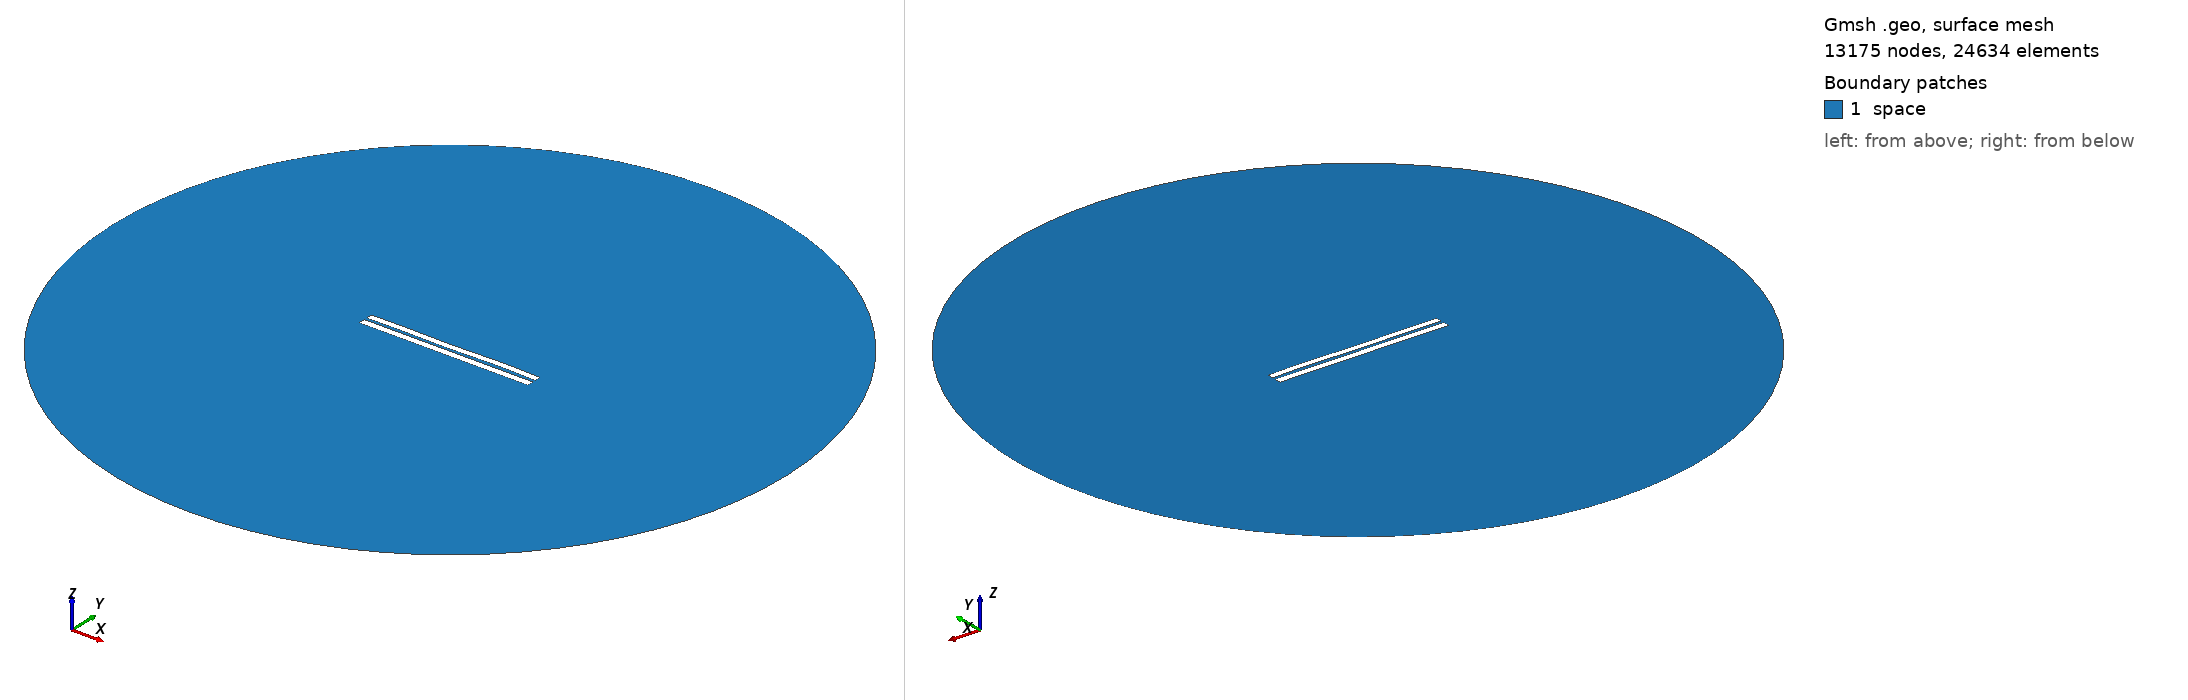

Gmsh geometry script, surface-meshed: 13175 nodes, 24634 surface elements. Boundary patches (legend numbers): 1 space. Left view from above one corner, right view from below the opposite corner. Legend entries are the model's physical surfaces. The drawing asked Gmsh for element sizes between 1% and 20% of the model's largest extent; the script's own settings can give other sizes.

=== 3685.geo (drawn) ===
//---------------------------------------
// Geometry kernel
//---------------------------------------

SetFactory("OpenCASCADE");



//---------------------------------------
// Parameters of the geometry
//---------------------------------------

// Overetch of the upper plate
overetch = 0.125;

// Distance between the plates
distance = 1.5;

// Discretization over the x axis (for the deformation)
nx = 50; 

// Length of the plate
L = 100 - overetch; 

// Number of modes
n = 4; 

// 1st mode coefficient
coeff(1) = 0.15;
beta(1) = 0.596864 * 3.1415926535 / L;

// 2nd mode coefficient
coeff(2) = 0.0;
beta(2) = 1.49418 * 3.1415926535 / L;

// 3rd mode coefficient
coeff(3) = -0.075;
beta(3) = 2.50025 * 3.1415926535 / L;

// 4th mode coefficient
coeff(4) = 0.15;
beta(4) = 3.49999 * 3.1415926535 / L;



//---------------------------------------
// Upper plate (deformed rectangle)
//---------------------------------------

// Coordiantes of the upper plate
xmin = -50;
xmax = 50 - overetch;

// Height of the upper plate
yheight = 4 - 2 * overetch;

// Indexes of the points
UpperID[] = {};
LowerID[] = {};
LeftID[] = {};
RightID[] = {};

// Point index
p = 1;

// Horizontal edges
For i In {1:nx}
    x = xmin + (i-1)*(xmax - xmin)/(nx-1);

    y_bottom = distance / 2 + overetch;
    For j In {1:n}
        C = (Cosh(beta(j)*L) + Cos(beta(j)*L)) / (Sinh(beta(j)*L) + Sin(beta(j)*L));
        y_bottom  = y_bottom + coeff(j) * (Cosh(beta(j)*(x+50)) - Cos(beta(j)*(x+50)) - C * (Sinh(beta(j)*(x+50)) - Sin(beta(j)*(x+50))));
    EndFor

    y_top = y_bottom + yheight;

    Point(p) = {x, y_top, 0, 1.0};
    UpperID[i] = p;
    p = p + 1;

    Point(p) = {x, y_bottom, 0, 1.0};
    LowerID[i] = p;
    p = p + 1;
EndFor

// Create point lists
UpperPts[] = {}; LowerPts[] = {};
For i In {1:nx}
  UpperPts[] += {UpperID[i]};
  LowerPts[] += {LowerID[i]};
EndFor

// Build splines
Spline(1) = {UpperPts[]};
Spline(2) = {LowerPts[]};
Line(3) = {LowerPts[nx-1], UpperPts[nx-1]};
Line(4) = {LowerPts[0], UpperPts[0]};

// Build the plane surface
Curve Loop(1) = {2, 3, -1, -4};
Plane Surface(1) = {1};



//---------------------------------------
// Lower plate (rectangle)
//---------------------------------------

// Vertices
Point(1001) = {-50, -1, 0, 1.0};
Point(1002) = { 50, -1, 0, 1.0};
Point(1003) = { 50,  -5, 0, 1.0};
Point(1004) = {-50,  -5, 0, 1.0};

// Edges
Line(5) = {1001, 1002};
Line(6) = {1002, 1003};
Line(7) = {1003, 1004};
Line(8) = {1004, 1001};

// Plane surface
Line Loop(2) = {5, 6, 7, 8};
Plane Surface(2) = {2}; 



//---------------------------------------
// Outer (fictious) boundary
//---------------------------------------

// Points
Point(1005) = {0, 0, 0};       // Center
Point(1006) = {200, 0, 0};     // Start point
Point(1007) = {0, 200, 0};     // 90 degrees
Point(1008) = {-200, 0, 0};    // 180 degrees
Point(1009) = {0, -200, 0};    // 270 degrees

// Circle arcs (each needs start, center, end)
Circle(9) = {1006, 1005, 1007};
Circle(10) = {1007, 1005, 1008};
Circle(11) = {1008, 1005, 1009};
Circle(12) = {1009, 1005, 1006};

// Plane surface for the entire domain
Curve Loop(3) = {9, 10, 11, 12};
Surface(3) = {3};

// Subtract the plates from the whole domain to obtain the actual domain where we want to solve the equations
BooleanDifference{ Surface{3}; Delete; }{ Surface{1}; Surface{2}; Delete; }




//---------------------------------------
// Transfinite Lines/Curves
//---------------------------------------

// Set the number of points on the boundaries
r = 7;

// Plates
Transfinite Curve {1, 2} = 50*r Using Progression 1;
Transfinite Curve {3, 4} = 2*r Using Progression 1;
Transfinite Line {5, 7} = 50*r Using Progression 1;
Transfinite Line {6, 8} = 2*r Using Progression 1;

// Outer boundary
Transfinite Line {9, 10, 11, 12} = 20 Using Progression 1;



//---------------------------------------
// Physical groups
//---------------------------------------                

// Physical curves (boundaries)
Physical Line("force_segment", 10) = {2};
Physical Line("upper_plate", 11) = {1, 3, 4};
Physical Line("lower_plate", 12) = {5, 6, 7, 8};
Physical Line("boundary", 20) = {9, 10, 11, 12};

// Physical Surfaces
Physical Surface("space", 30) = {3};



//---------------------------------------
// 6. Generate the Mesh
//---------------------------------------

// 2D mesh generation
Mesh 2;
